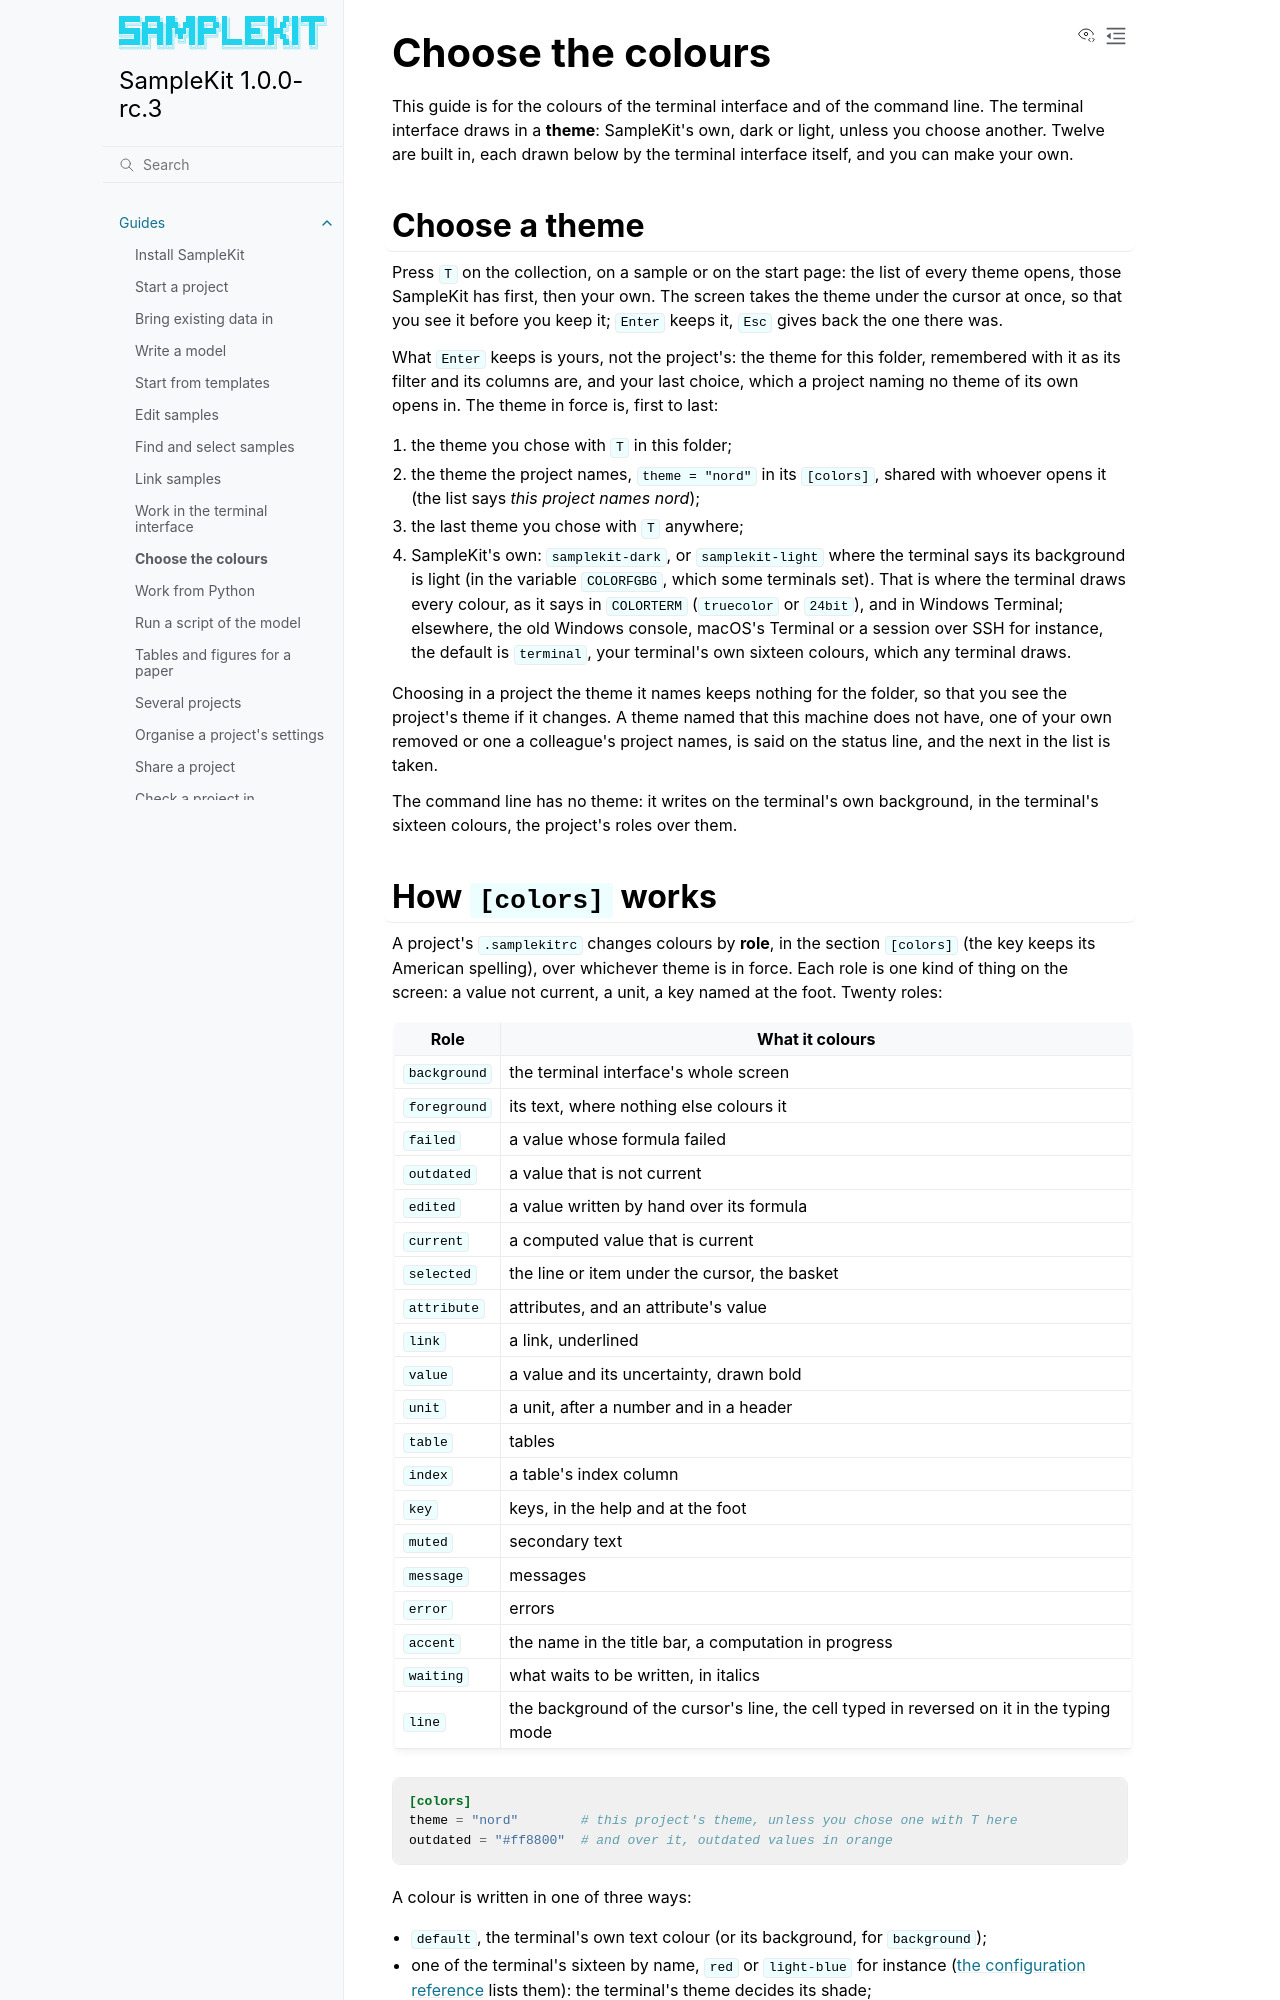

repository: zelyph/SampleKit · page: latest/guides/colours.html · generator: sphinx

# Choose the colours

This guide is for the colours of the terminal interface and of the command
line. The terminal interface draws in a **theme**: SampleKit's own, dark or
light, unless you choose another. Twelve are built in, each drawn below by
the terminal interface itself, and you can make your own.
